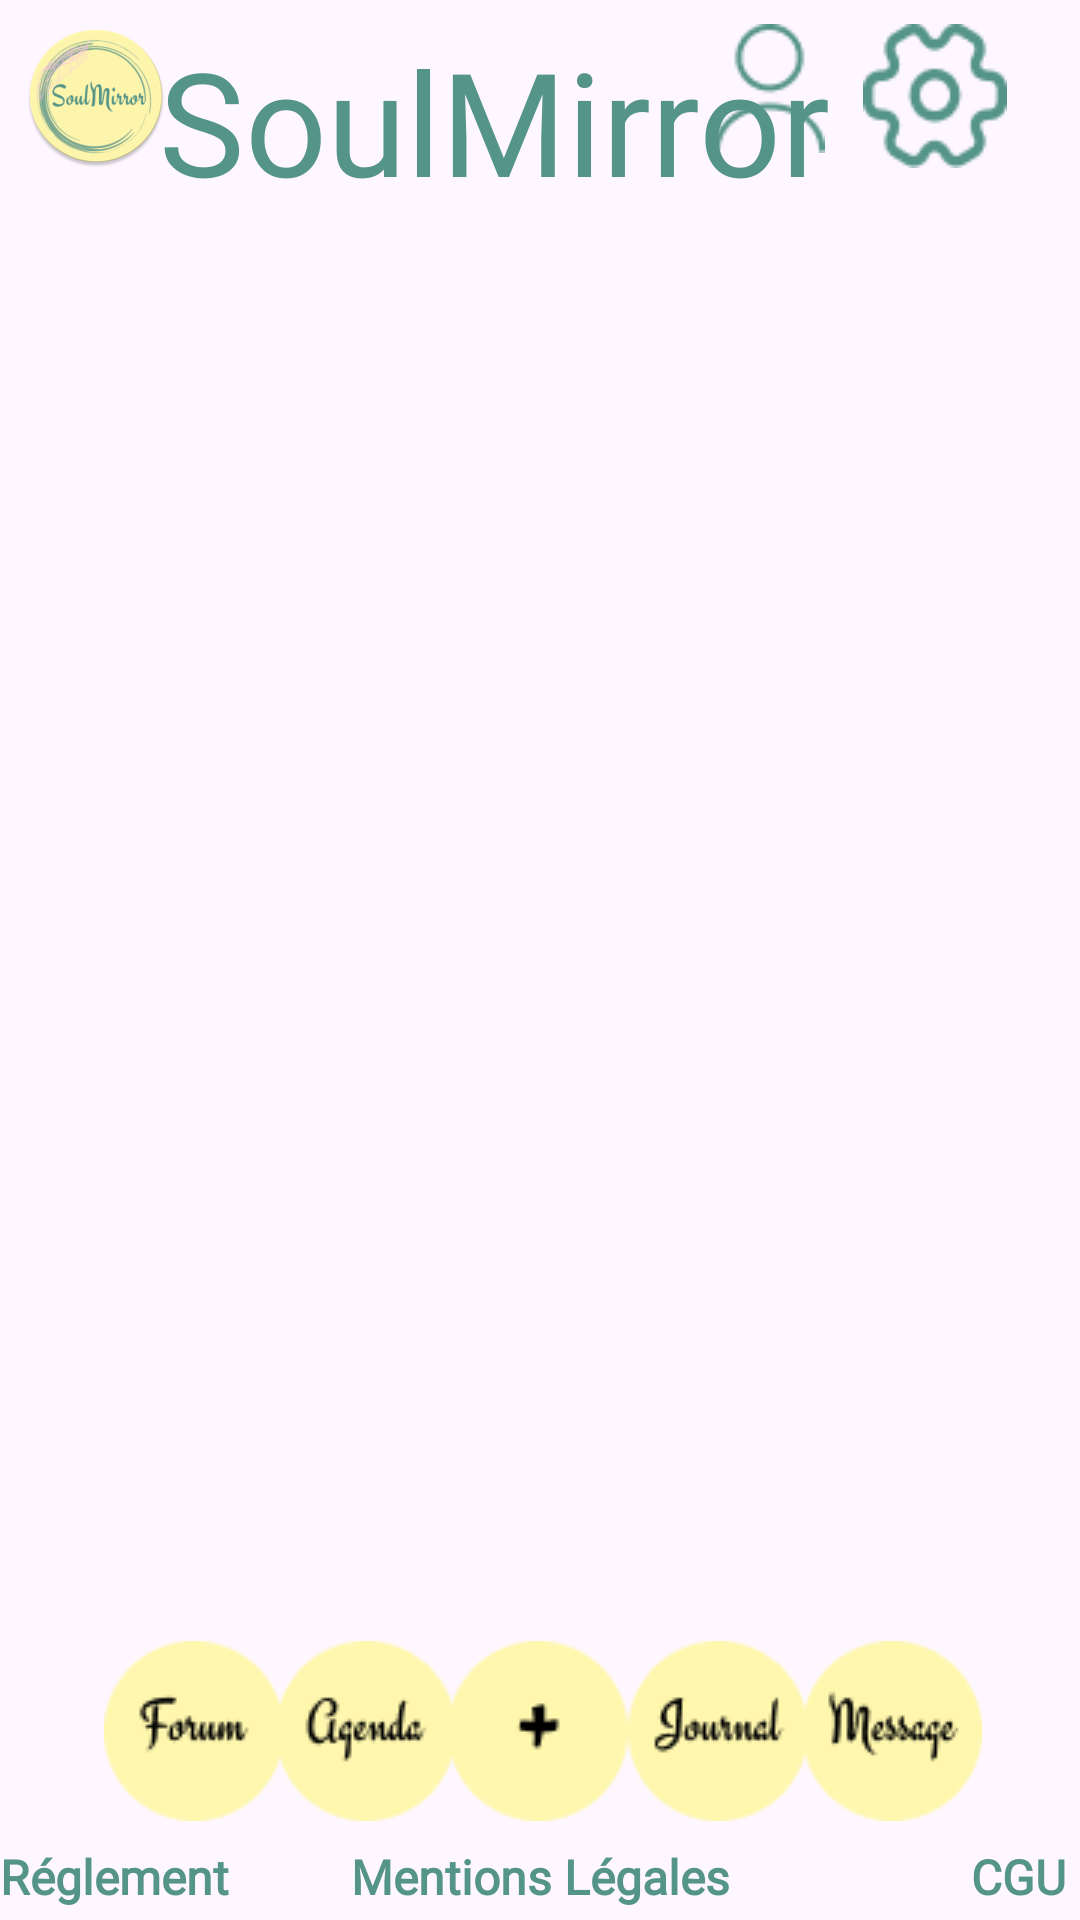

Produce the Android XML layout that renders to this screen, including the resource entries it uses.
<!-- AndroidManifest.xml: application theme Theme.SoulMirror -->
<!-- res/layout/activity_compte.xml -->
<?xml version="1.0" encoding="utf-8"?>
<androidx.constraintlayout.widget.ConstraintLayout
    xmlns:android="http://schemas.android.com/apk/res/android"
    xmlns:app="http://schemas.android.com/apk/res-auto"
    xmlns:tools="http://schemas.android.com/tools"
    android:id="@+id/LinLayCompte"
    android:layout_width="match_parent"
    android:layout_height="match_parent"
    tools:context=".activity.CompteActivity">
    <ImageView
        android:id="@+id/imgLogo"
        android:layout_width="wrap_content"
        android:layout_height="wrap_content"
        android:layout_marginStart="8dp"
        android:layout_marginTop="8dp"
        app:layout_constraintBottom_toBottomOf="parent"
        app:layout_constraintEnd_toEndOf="parent"
        app:layout_constraintHorizontal_bias="0.0"
        app:layout_constraintStart_toStartOf="parent"
        app:layout_constraintTop_toTopOf="parent"
        app:layout_constraintVertical_bias="0.0"
        app:srcCompat="@mipmap/ic_logo_vf1_round" />
    <TextView
        android:id="@+id/txt_name"
        android:layout_width="wrap_content"
        android:layout_height="wrap_content"
        android:layout_marginTop="8dp"
        android:fontFamily="@font/engagement"
        android:forceHasOverlappingRendering="false"
        android:foregroundGravity="center"
        android:text="SoulMirror"
        android:textAlignment="center"
        android:textColor="#559488"
        android:textSize="48sp"
        app:layout_constraintBottom_toBottomOf="parent"
        app:layout_constraintEnd_toEndOf="parent"
        app:layout_constraintHorizontal_bias="0.388"
        app:layout_constraintStart_toStartOf="parent"
        app:layout_constraintTop_toTopOf="parent"
        app:layout_constraintVertical_bias="0.0" />

    <ImageView
        android:id="@+id/imgUser"
        android:layout_width="wrap_content"
        android:layout_height="wrap_content"
        android:layout_marginTop="8dp"
        app:layout_constraintBottom_toBottomOf="parent"
        app:layout_constraintEnd_toEndOf="parent"
        app:layout_constraintHorizontal_bias="0.737"
        app:layout_constraintStart_toStartOf="parent"
        app:layout_constraintTop_toTopOf="parent"
        app:layout_constraintVertical_bias="0.0"
        app:srcCompat="@drawable/user_inverser" />

    <ImageView
        android:id="@+id/imgSettings"
        android:layout_width="wrap_content"
        android:layout_height="wrap_content"
        android:layout_marginTop="8dp"
        app:layout_constraintBottom_toBottomOf="parent"
        app:layout_constraintEnd_toEndOf="parent"
        app:layout_constraintHorizontal_bias="0.922"
        app:layout_constraintStart_toStartOf="parent"
        app:layout_constraintTop_toTopOf="parent"
        app:layout_constraintVertical_bias="0.0"
        app:srcCompat="@drawable/reglage" />

    <ImageView
        android:id="@+id/imgForum"
        android:layout_width="wrap_content"
        android:layout_height="wrap_content"
        app:layout_constraintBottom_toBottomOf="parent"
        app:layout_constraintEnd_toEndOf="parent"
        app:layout_constraintHorizontal_bias="0.116"
        app:layout_constraintStart_toStartOf="parent"
        app:layout_constraintTop_toTopOf="parent"
        app:layout_constraintVertical_bias="0.943"
        app:srcCompat="@drawable/forum" />
    <ImageView
        android:id="@+id/imgAgenda"
        android:layout_width="wrap_content"
        android:layout_height="wrap_content"
        app:layout_constraintBottom_toBottomOf="parent"
        app:layout_constraintEnd_toEndOf="parent"
        app:layout_constraintHorizontal_bias="0.307"
        app:layout_constraintStart_toStartOf="parent"
        app:layout_constraintTop_toTopOf="parent"
        app:layout_constraintVertical_bias="0.943"
        app:srcCompat="@drawable/agenda" />
    <ImageView
        android:id="@+id/imgAjout"
        android:layout_width="wrap_content"
        android:layout_height="wrap_content"
        app:layout_constraintBottom_toBottomOf="parent"
        app:layout_constraintEnd_toEndOf="parent"
        app:layout_constraintHorizontal_bias="0.498"
        app:layout_constraintStart_toStartOf="parent"
        app:layout_constraintTop_toTopOf="parent"
        app:layout_constraintVertical_bias="0.943"
        app:srcCompat="@drawable/ajout" />
    <ImageView
        android:id="@+id/imgJournal"
        android:layout_width="wrap_content"
        android:layout_height="wrap_content"
        app:layout_constraintBottom_toBottomOf="parent"
        app:layout_constraintEnd_toEndOf="parent"
        app:layout_constraintHorizontal_bias="0.698"
        app:layout_constraintStart_toStartOf="parent"
        app:layout_constraintTop_toTopOf="parent"
        app:layout_constraintVertical_bias="0.943"
        app:srcCompat="@drawable/journal" />
    <ImageView
        android:id="@+id/imgMessagerie"
        android:layout_width="wrap_content"
        android:layout_height="wrap_content"
        app:layout_constraintBottom_toBottomOf="parent"
        app:layout_constraintEnd_toEndOf="parent"
        app:layout_constraintHorizontal_bias="0.891"
        app:layout_constraintStart_toStartOf="parent"
        app:layout_constraintTop_toTopOf="parent"
        app:layout_constraintVertical_bias="0.943"
        app:srcCompat="@drawable/message" />

    <TextView
        android:id="@+id/txt_reglement"
        android:layout_width="wrap_content"
        android:layout_height="wrap_content"
        android:fontFamily="@font/alice"
        android:gravity="bottom"
        android:text="Réglement"
        android:textColor="#559488"
        android:textSize="16sp"
        android:textStyle="bold"
        app:layout_constraintBottom_toBottomOf="parent"
        app:layout_constraintEnd_toEndOf="parent"
        app:layout_constraintHorizontal_bias="0.0"
        app:layout_constraintStart_toStartOf="parent"
        app:layout_constraintTop_toTopOf="parent"
        app:layout_constraintVertical_bias="0.994" />

    <TextView
        android:id="@+id/txt_mentions"
        android:layout_width="wrap_content"
        android:layout_height="wrap_content"
        android:fontFamily="@font/alice"
        android:text="Mentions Légales"
        android:textColor="#559488"
        android:textSize="16sp"
        android:textStyle="bold"
        app:layout_constraintBottom_toBottomOf="parent"
        app:layout_constraintEnd_toEndOf="parent"
        app:layout_constraintStart_toStartOf="parent"
        app:layout_constraintTop_toTopOf="parent"
        app:layout_constraintVertical_bias="0.994" />

    <TextView
        android:id="@+id/txt_cgu"
        android:layout_width="wrap_content"
        android:layout_height="wrap_content"
        android:fontFamily="@font/alice"
        android:text="CGU"
        android:textColor="#559488"
        android:textSize="16sp"
        android:textStyle="bold"
        app:layout_constraintBottom_toBottomOf="parent"
        app:layout_constraintEnd_toEndOf="parent"
        app:layout_constraintHorizontal_bias="0.986"
        app:layout_constraintStart_toStartOf="parent"
        app:layout_constraintTop_toTopOf="parent"
        app:layout_constraintVertical_bias="0.994" />
</androidx.constraintlayout.widget.ConstraintLayout>
<!-- resources referenced by this layout -->
<resources>
  <!-- drawable agenda: png bitmap (drawable, 1919 bytes) -->
  <!-- drawable ajout: png bitmap (drawable, 1282 bytes) -->
  <!-- drawable forum: png bitmap (drawable, 1793 bytes) -->
  <!-- drawable journal: png bitmap (drawable, 1884 bytes) -->
  <!-- drawable message: png bitmap (drawable, 2011 bytes) -->
  <!-- drawable reglage: png bitmap (drawable, 1900 bytes) -->
  <!-- drawable user_inverser: png bitmap (drawable, 1185 bytes) -->
  <!-- mipmap ic_logo_vf1_round: webp bitmap (mipmap-hdpi, 5252 bytes) -->
  <style name="Theme.SoulMirror" parent="Base.Theme.SoulMirror" />
  <style name="Base.Theme.SoulMirror" parent="Theme.Material3.DayNight.NoActionBar">
          
          
      </style>
</resources>
